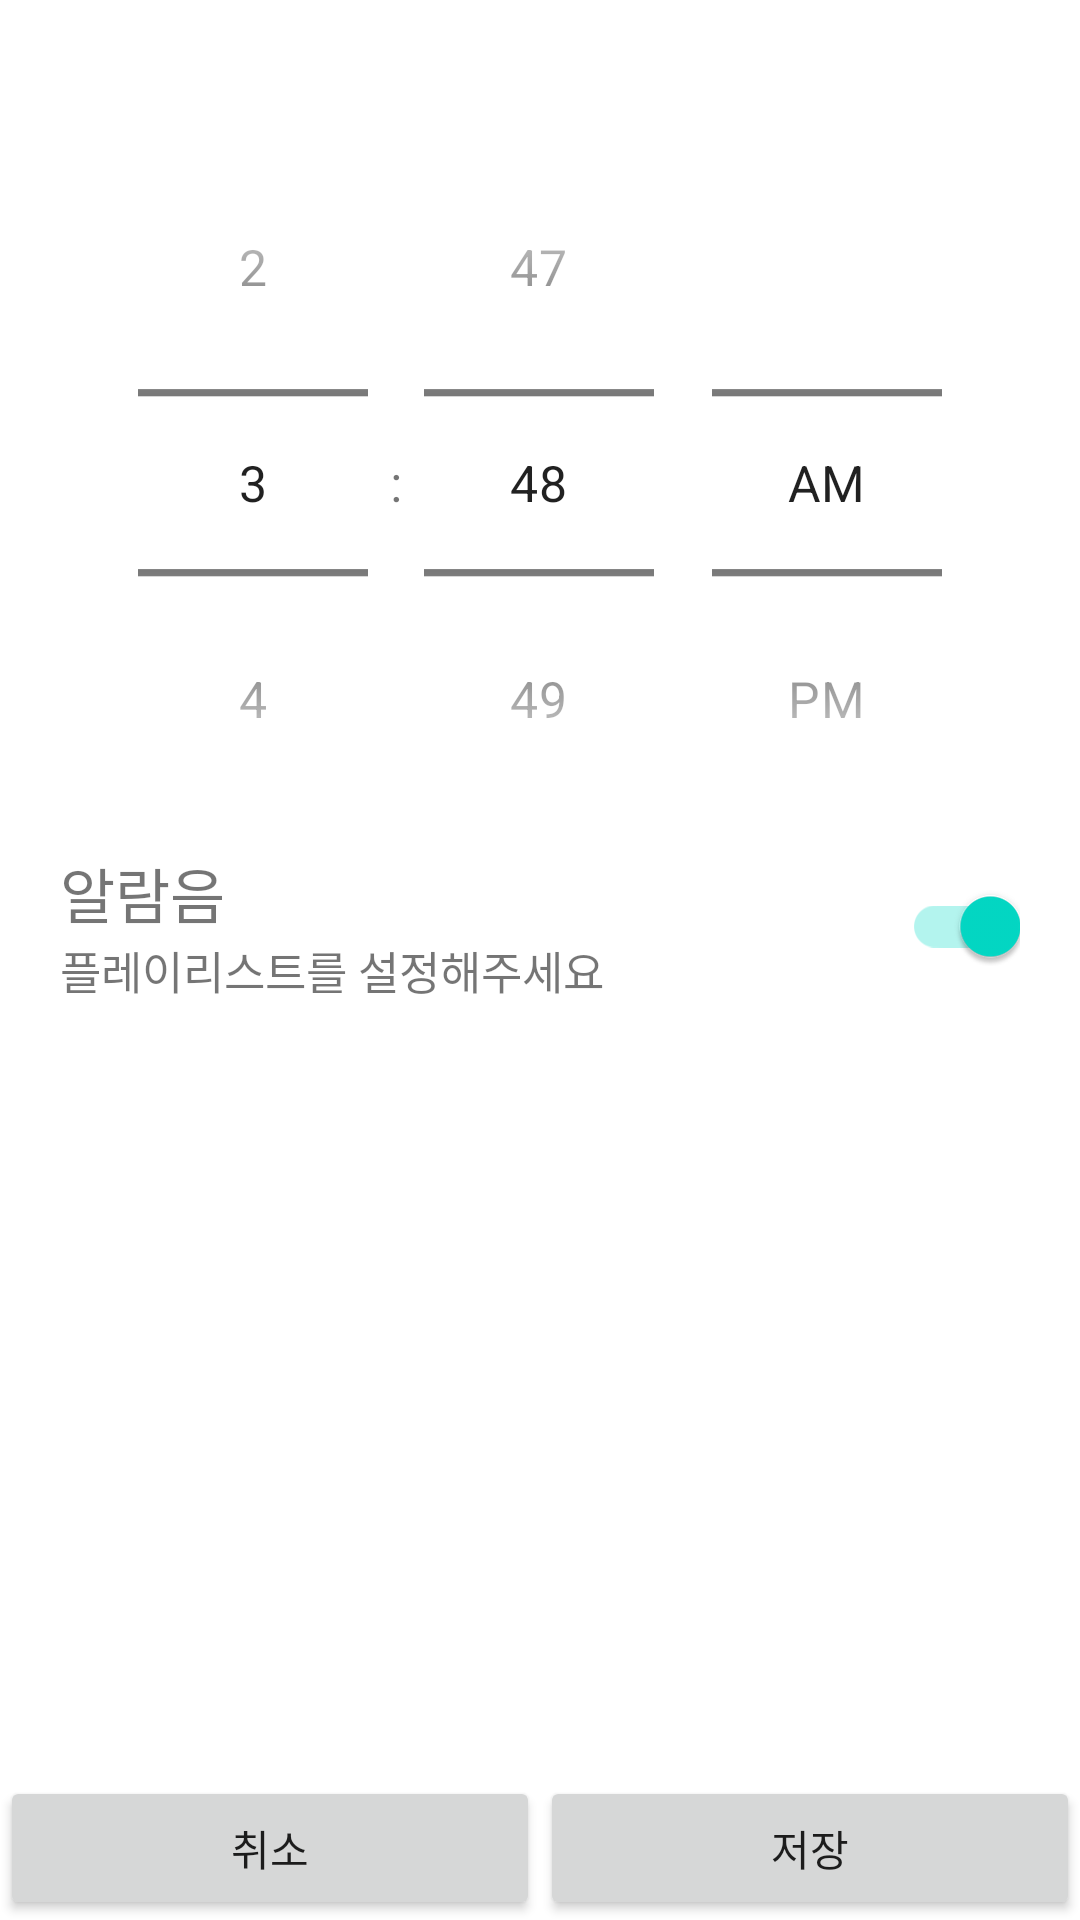

Write the Android layout XML for this screen, with the resource values it uses.
<!-- AndroidManifest.xml: application theme Theme.AlarmPlayList -->
<!-- res/layout/activity_add_alarm.xml -->
<?xml version="1.0" encoding="utf-8"?>
<androidx.constraintlayout.widget.ConstraintLayout xmlns:android="http://schemas.android.com/apk/res/android"
    xmlns:app="http://schemas.android.com/apk/res-auto"
    android:layout_width="match_parent"
    android:layout_height="match_parent">

    <TimePicker
        android:id="@+id/time_picker"
        android:layout_width="match_parent"
        android:layout_height="0dp"
        android:paddingTop="50dp"
        android:scaleX="1.2"
        android:scaleY="1.2"
        android:timePickerMode="spinner"
        app:layout_constraintBottom_toTopOf="@id/set_alarm_layout"
        app:layout_constraintEnd_toEndOf="parent"
        app:layout_constraintStart_toStartOf="parent"
        app:layout_constraintTop_toTopOf="parent"
        app:layout_constraintVertical_weight="2" />

    <androidx.constraintlayout.widget.ConstraintLayout
        android:id="@+id/set_alarm_layout"
        android:layout_width="match_parent"
        android:layout_height="0dp"
        android:padding="20dp"
        app:layout_constraintBottom_toBottomOf="@id/btn_layout"
        app:layout_constraintEnd_toEndOf="parent"
        app:layout_constraintStart_toStartOf="parent"
        app:layout_constraintTop_toBottomOf="@id/time_picker"
        app:layout_constraintVertical_weight="2.5">

        <androidx.constraintlayout.widget.ConstraintLayout
            android:id="@+id/alarm_music_layout"
            android:layout_width="0dp"
            android:layout_height="wrap_content"
            app:layout_constraintEnd_toStartOf="@id/alarm_switch"
            app:layout_constraintStart_toStartOf="parent"
            app:layout_constraintTop_toTopOf="parent">



            <TextView
                android:id="@+id/alarm_time"
                android:layout_width="wrap_content"
                android:layout_height="wrap_content"
                android:text="알람음"
                android:textSize="20sp"
                app:layout_constraintStart_toStartOf="parent"
                app:layout_constraintTop_toTopOf="parent" />

            <TextView
                android:id="@+id/playlist_name"
                android:layout_width="wrap_content"
                android:layout_height="wrap_content"
                android:text="플레이리스트를 설정해주세요"
                android:textSize="15sp"
                app:layout_constraintStart_toStartOf="@+id/alarm_time"
                app:layout_constraintTop_toBottomOf="@+id/alarm_time" />

        </androidx.constraintlayout.widget.ConstraintLayout>

        <androidx.appcompat.widget.SwitchCompat
            android:id="@+id/alarm_switch"
            android:layout_width="wrap_content"
            android:layout_height="wrap_content"
            android:checked="true"
            android:switchMinWidth="50dp"
            android:switchPadding="20dp"
            app:layout_constraintBottom_toBottomOf="@id/alarm_music_layout"
            app:layout_constraintEnd_toEndOf="parent"
            app:layout_constraintHorizontal_bias="1"
            app:layout_constraintStart_toEndOf="@+id/alarm_music_layout"
            app:layout_constraintTop_toTopOf="@id/alarm_music_layout" />





































































    </androidx.constraintlayout.widget.ConstraintLayout>

    <androidx.constraintlayout.widget.ConstraintLayout
        android:id="@+id/btn_layout"
        android:layout_width="0dp"
        android:layout_height="wrap_content"
        android:orientation="horizontal"
        app:layout_constraintBottom_toBottomOf="parent"
        app:layout_constraintEnd_toEndOf="parent"
        app:layout_constraintStart_toStartOf="parent"
        app:layout_constraintTop_toBottomOf="@id/set_alarm_layout">

        <androidx.appcompat.widget.AppCompatButton
            android:id="@+id/btn_cancel"
            android:layout_width="0dp"
            android:layout_height="wrap_content"
            android:text="취소"
            app:layout_constraintBottom_toBottomOf="parent"
            app:layout_constraintEnd_toStartOf="@id/btn_save"
            app:layout_constraintStart_toStartOf="parent"
            app:layout_constraintTop_toTopOf="parent" />

        <androidx.appcompat.widget.AppCompatButton
            android:id="@+id/btn_save"
            android:layout_width="0dp"
            android:layout_height="wrap_content"
            android:text="저장"
            app:layout_constraintBottom_toBottomOf="@id/btn_cancel"
            app:layout_constraintEnd_toEndOf="parent"
            app:layout_constraintStart_toEndOf="@id/btn_cancel" />

    </androidx.constraintlayout.widget.ConstraintLayout>


</androidx.constraintlayout.widget.ConstraintLayout>
<!-- resources referenced by this layout -->
<resources>
  <color name="line">#DCDCDC</color>
  <style name="Theme.AlarmPlayList" parent="Theme.MaterialComponents.DayNight.NoActionBar">
          <item name="android:windowLightStatusBar">true</item>
          <item name="android:statusBarColor" tools:targetApi="l">@color/white</item>
      </style>
  <color name="white">#FFFFFFFF</color>
</resources>
